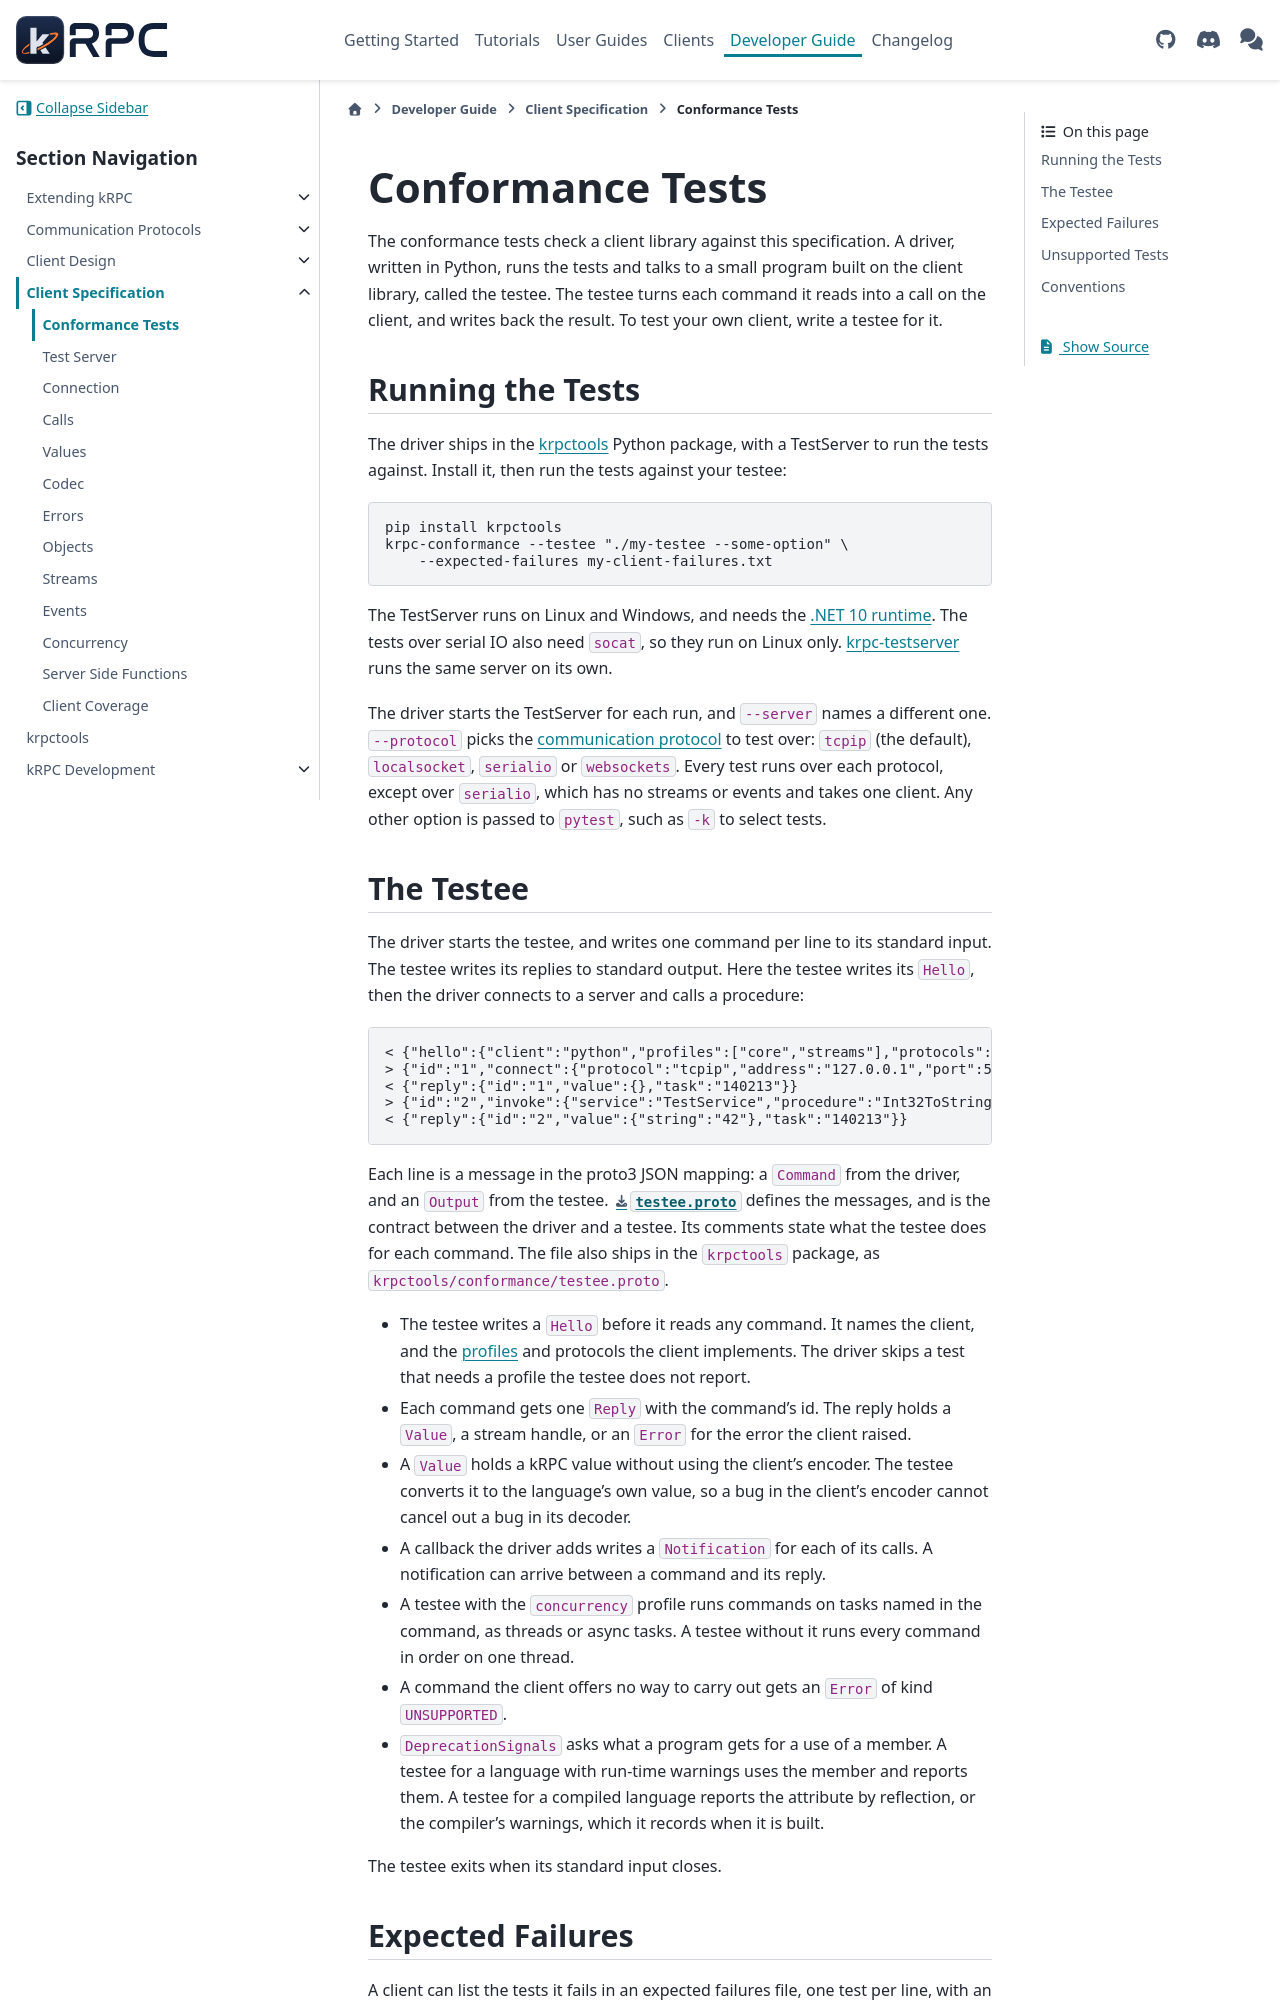

repository: krpc/krpc · page: dev/client-spec/conformance.html · generator: sphinx

Conformance Tests
=================

The conformance tests check a client library against this specification. A driver, written in
Python, runs the tests and talks to a small program built on the client library, called the
testee. The testee turns each command it reads into a call on the client, and writes back the
result. To test your own client, write a testee for it.

Running the Tests
-----------------

The driver ships in the :doc:`krpctools </krpctools>` Python package, with a
TestServer to run the tests against. Install it, then run the tests against your testee:

.. code-block:: sh

   pip install krpctools
   krpc-conformance --testee "./my-testee --some-option" \
       --expected-failures my-client-failures.txt

The TestServer runs on Linux and Windows, and needs the
`.NET 10 runtime <https://dotnet.microsoft.com/download/dotnet/10.0>`_. The tests over serial IO
also need ``socat``, so they run on Linux only. :doc:`krpc-testserver <testserver>` runs the same
server on its own.

The driver starts the TestServer for each run, and ``--server`` names a different one.
``--protocol`` picks the :doc:`communication protocol </communication-protocols>` to test
over: ``tcpip`` (the default), ``localsocket``, ``serialio`` or ``websockets``. Every test runs
over each protocol, except over ``serialio``, which has no streams or events and takes one
client. Any other option is passed to ``pytest``, such as ``-k`` to select tests.
